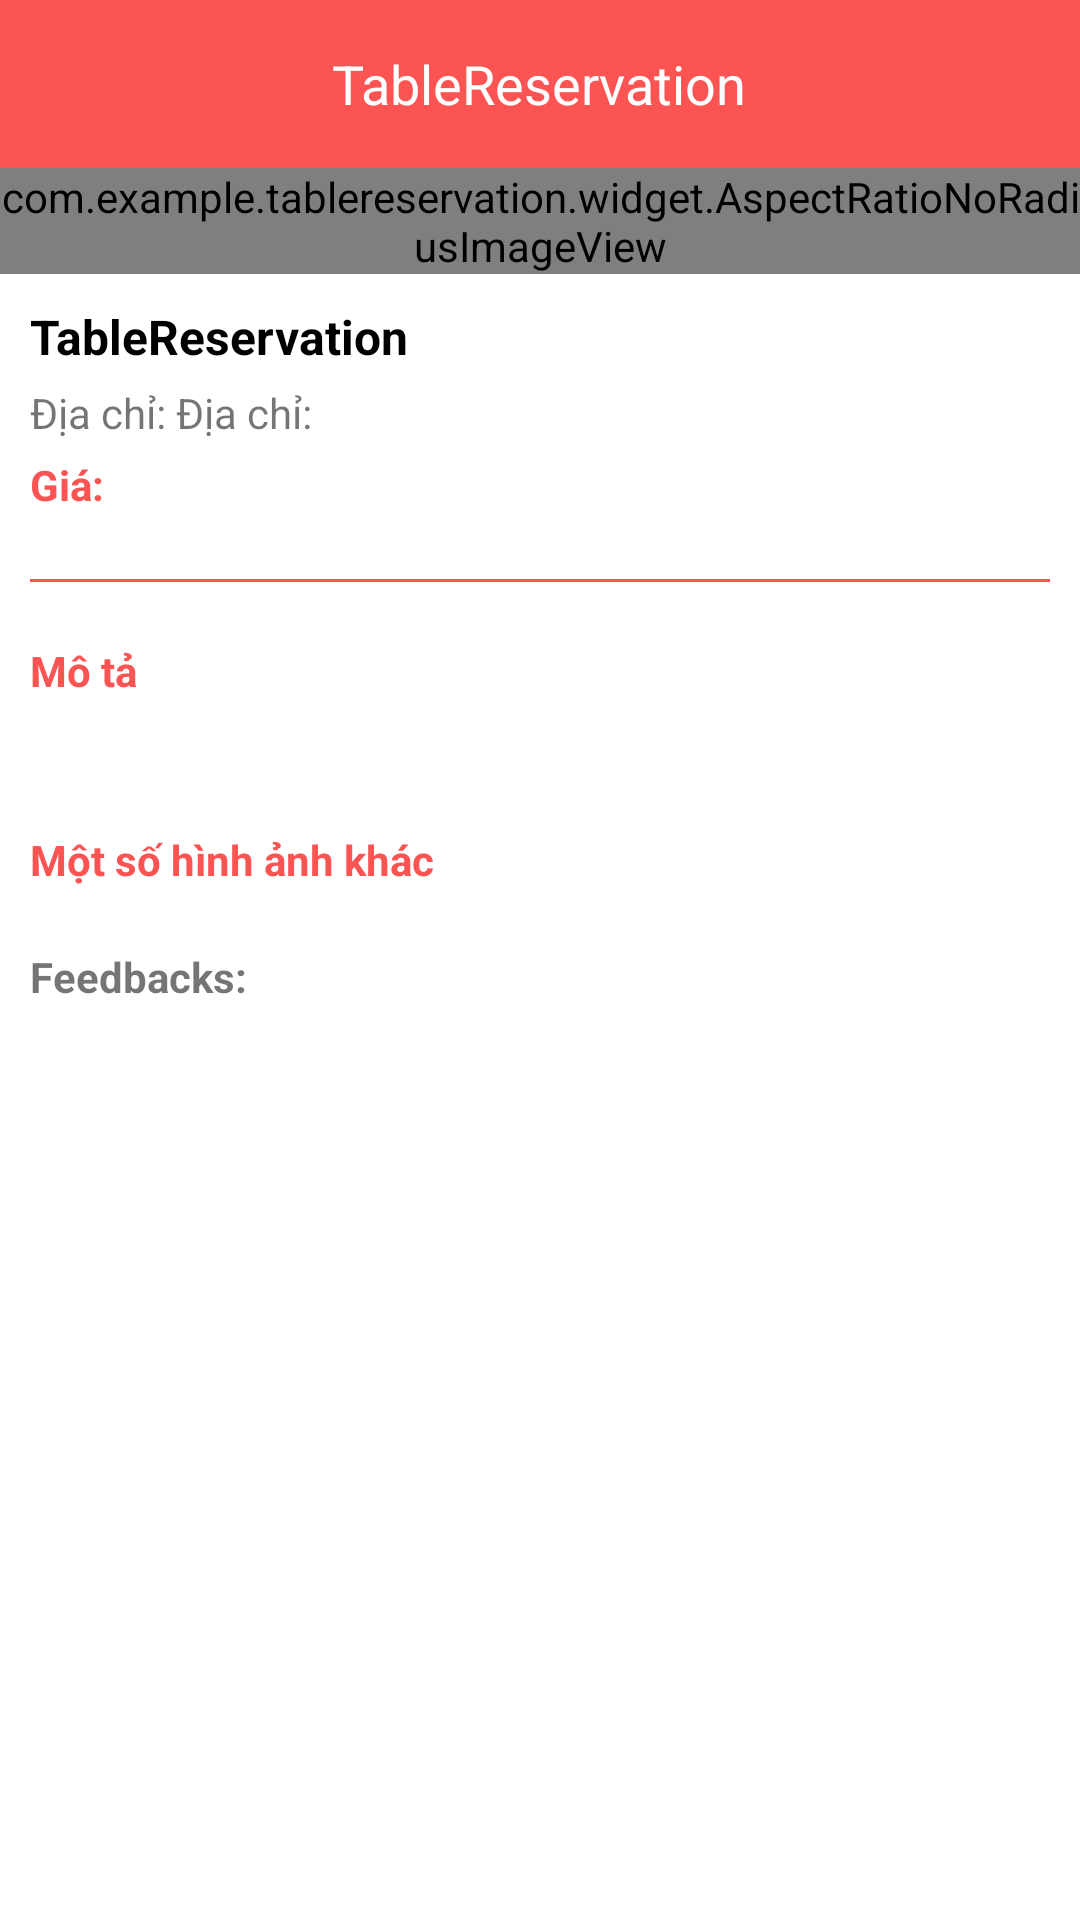

Android layout source for this screen:
<!-- AndroidManifest.xml: application theme AppTheme -->
<!-- res/layout/activity_restaurant_detail.xml -->
<?xml version="1.0" encoding="utf-8"?>
<RelativeLayout xmlns:android="http://schemas.android.com/apk/res/android"
    xmlns:tools="http://schemas.android.com/tools"
    android:layout_width="match_parent"
    android:layout_height="match_parent"
    xmlns:app="http://schemas.android.com/apk/res-auto"
    android:background="@color/white">

    <include
        android:id="@+id/toolbar"
        layout="@layout/layout_toolbar"/>

    <androidx.core.widget.NestedScrollView
        android:layout_width="match_parent"
        android:layout_height="match_parent"
        android:layout_below="@+id/toolbar">

        <LinearLayout
            android:layout_width="match_parent"
            android:layout_height="wrap_content"
            android:orientation="vertical">

            <RelativeLayout
                android:layout_width="match_parent"
                android:layout_height="wrap_content">

                <com.example.tablereservation.widget.AspectRatioNoRadiusImageView
                    android:id="@+id/image_restaurant"
                    android:layout_width="match_parent"
                    android:layout_height="match_parent"
                    android:scaleType="centerCrop"
                    app:aspectRatio="0.56"
                    app:aspectRatioEnabled="true"
                    app:dominantMeasurement="Width" />
            </RelativeLayout>

            <LinearLayout
                android:layout_width="match_parent"
                android:layout_height="wrap_content"
                android:orientation="vertical"
                android:padding="@dimen/define_dimen_10">

                <TextView
                    android:id="@+id/tv_restaurant_name"
                    android:layout_width="match_parent"
                    android:layout_height="wrap_content"
                    android:textColor="@color/black"
                    android:text="@string/app_name"
                    android:textSize="@dimen/text_size_normal"
                    android:textStyle="bold" />

                <LinearLayout
                    android:layout_width="match_parent"
                    android:layout_height="wrap_content"
                    android:gravity="center_vertical"
                    android:layout_marginTop="@dimen/define_dimen_5"
                    android:orientation="horizontal">

                    <TextView
                        android:layout_width="wrap_content"
                        android:layout_height="wrap_content"
                        android:layout_gravity="center_horizontal"
                        android:text="Địa chỉ: "
                        android:textSize="@dimen/text_size_small" />

                    <TextView
                        android:id="@+id/tv_address"
                        android:layout_width="wrap_content"
                        android:layout_height="wrap_content"
                        android:layout_gravity="center_horizontal"
                        android:text="Địa chỉ: "
                        android:textSize="@dimen/text_size_small" />
                </LinearLayout>

                <LinearLayout
                    android:layout_width="match_parent"
                    android:layout_height="wrap_content"
                    android:gravity="center_vertical"
                    android:layout_marginTop="@dimen/define_dimen_5"
                    android:orientation="horizontal">

                    <TextView
                        android:layout_width="wrap_content"
                        android:layout_height="wrap_content"
                        android:layout_gravity="center_horizontal"
                        android:layout_marginTop="@dimen/define_dimen_2"
                        android:textColor="@color/colorPrimary"
                        android:text="Giá: "
                        android:textSize="@dimen/text_size_small"
                        android:textStyle="bold" />

                    <TextView
                        android:id="@+id/tv_price"
                        android:layout_width="wrap_content"
                        android:layout_height="wrap_content"
                        android:layout_gravity="center_horizontal"
                        android:layout_marginTop="@dimen/define_dimen_2"
                        android:textColor="@color/colorPrimary"
                        android:layout_marginStart="@dimen/define_dimen_5"
                        android:textSize="@dimen/text_size_small"
                        android:textStyle="bold" />
                </LinearLayout>

                <View
                    android:layout_width="match_parent"
                    android:layout_height="1dp"
                    android:layout_marginTop="@dimen/define_dimen_20"
                    android:layout_marginBottom="@dimen/define_dimen_20"
                    android:background="@color/colorPrimaryDark"/>

                <TextView
                    android:layout_width="match_parent"
                    android:layout_height="wrap_content"
                    android:layout_gravity="center_horizontal"
                    android:text="Mô tả"
                    android:textColor="@color/colorPrimaryDark"
                    android:textStyle="bold"
                    android:textSize="@dimen/text_size_small" />

                <TextView
                    android:id="@+id/tv_restaurant_description"
                    android:layout_width="match_parent"
                    android:layout_height="wrap_content"
                    android:layout_marginTop="@dimen/define_dimen_5"
                    android:textSize="@dimen/text_size_small" />

                <TextView
                    android:id="@+id/tv_more_image_label"
                    android:layout_width="match_parent"
                    android:layout_height="wrap_content"
                    android:layout_gravity="center_horizontal"
                    android:text="Một số hình ảnh khác"
                    android:textStyle="bold"
                    android:layout_marginTop="@dimen/define_dimen_20"
                    android:textColor="@color/colorPrimaryDark"
                    android:textSize="@dimen/text_size_small" />

                <androidx.recyclerview.widget.RecyclerView
                    android:id="@+id/rcv_images"
                    android:layout_width="match_parent"
                    android:layout_height="wrap_content"
                    android:layout_marginEnd="-10dp"
                    android:nestedScrollingEnabled="false"
                    android:focusable="false"/>

                <TextView
                    android:id="@+id/tv_feedback"
                    android:layout_width="match_parent"
                    android:layout_height="wrap_content"
                    android:layout_gravity="center_horizontal"
                    android:text="Feedbacks:"
                    android:textStyle="bold"
                    android:layout_marginTop="@dimen/define_dimen_20"
                    android:textSize="@dimen/text_size_small" />

                <androidx.recyclerview.widget.RecyclerView
                    android:id="@+id/rcv_feedbacks"
                    android:layout_width="match_parent"
                    android:layout_height="wrap_content"
                    android:layout_marginEnd="-10dp"
                    android:nestedScrollingEnabled="false"
                    android:focusable="false"/>
            </LinearLayout>

            <TextView
                android:id="@+id/tv_booking"
                android:layout_width="match_parent"
                android:layout_height="wrap_content"
                android:layout_marginStart="@dimen/define_dimen_10"
                android:layout_marginTop="@dimen/define_dimen_10"
                android:layout_marginEnd="@dimen/define_dimen_10"
                android:layout_marginBottom="@dimen/define_dimen_20"
                android:background="@drawable/bg_green_shape_corner_6"
                android:gravity="center"
                android:padding="@dimen/define_dimen_12"
                android:text="Đặt bàn"
                android:textColor="@color/white"
                android:textSize="@dimen/text_size_normal" />
        </LinearLayout>
    </androidx.core.widget.NestedScrollView>
</RelativeLayout>
<!-- res/layout/layout_toolbar.xml (included above) -->
<?xml version="1.0" encoding="utf-8"?>
<RelativeLayout xmlns:android="http://schemas.android.com/apk/res/android"
    android:id="@+id/layout_toolbar"
    android:layout_width="match_parent"
    android:layout_height="?actionBarSize"
    android:background="@color/colorPrimary">
    <ImageView
        android:id="@+id/img_back"
        android:layout_width="@dimen/define_dimen_45"
        android:layout_height="@dimen/define_dimen_45"
        android:layout_centerVertical="true"
        android:layout_marginEnd="@dimen/define_dimen_6"
        android:padding="@dimen/define_dimen_10"
        android:src="@drawable/ic_back_white_36"
        android:visibility="gone" />

    <TextView
        android:id="@+id/tv_title"
        android:layout_width="wrap_content"
        android:layout_height="wrap_content"
        android:layout_centerInParent="true"
        android:text="@string/app_name"
        android:textColor="@color/white"
        android:textSize="@dimen/text_size_xnormal" />

    <TextView
        android:id="@+id/tv_right"
        android:layout_width="45dp"
        android:layout_height="@dimen/define_dimen_45"
        android:layout_alignParentEnd="true"
        android:layout_centerVertical="true"
        android:textColor="@color/white"
        android:layout_marginEnd="@dimen/define_dimen_4"
        android:text="Chỉnh bàn"
        android:visibility="gone"/>
</RelativeLayout>
<!-- resources referenced by this layout -->
<resources>
  <color name="black">#000000</color>
  <color name="colorPrimary">#FC5353</color>
  <color name="colorPrimaryDark">#FC5353</color>
  <color name="white">#ffffff</color>
  <dimen name="define_dimen_10">10dp</dimen>
  <dimen name="define_dimen_12">12dp</dimen>
  <dimen name="define_dimen_2">2dp</dimen>
  <dimen name="define_dimen_20">20dp</dimen>
  <dimen name="define_dimen_4">4dp</dimen>
  <dimen name="define_dimen_45">45dp</dimen>
  <dimen name="define_dimen_5">5dp</dimen>
  <dimen name="define_dimen_6">6dp</dimen>
  <dimen name="text_size_normal">16sp</dimen>
  <dimen name="text_size_small">14sp</dimen>
  <dimen name="text_size_xnormal">18sp</dimen>
  <string name="app_name">TableReservation</string>
</resources>
